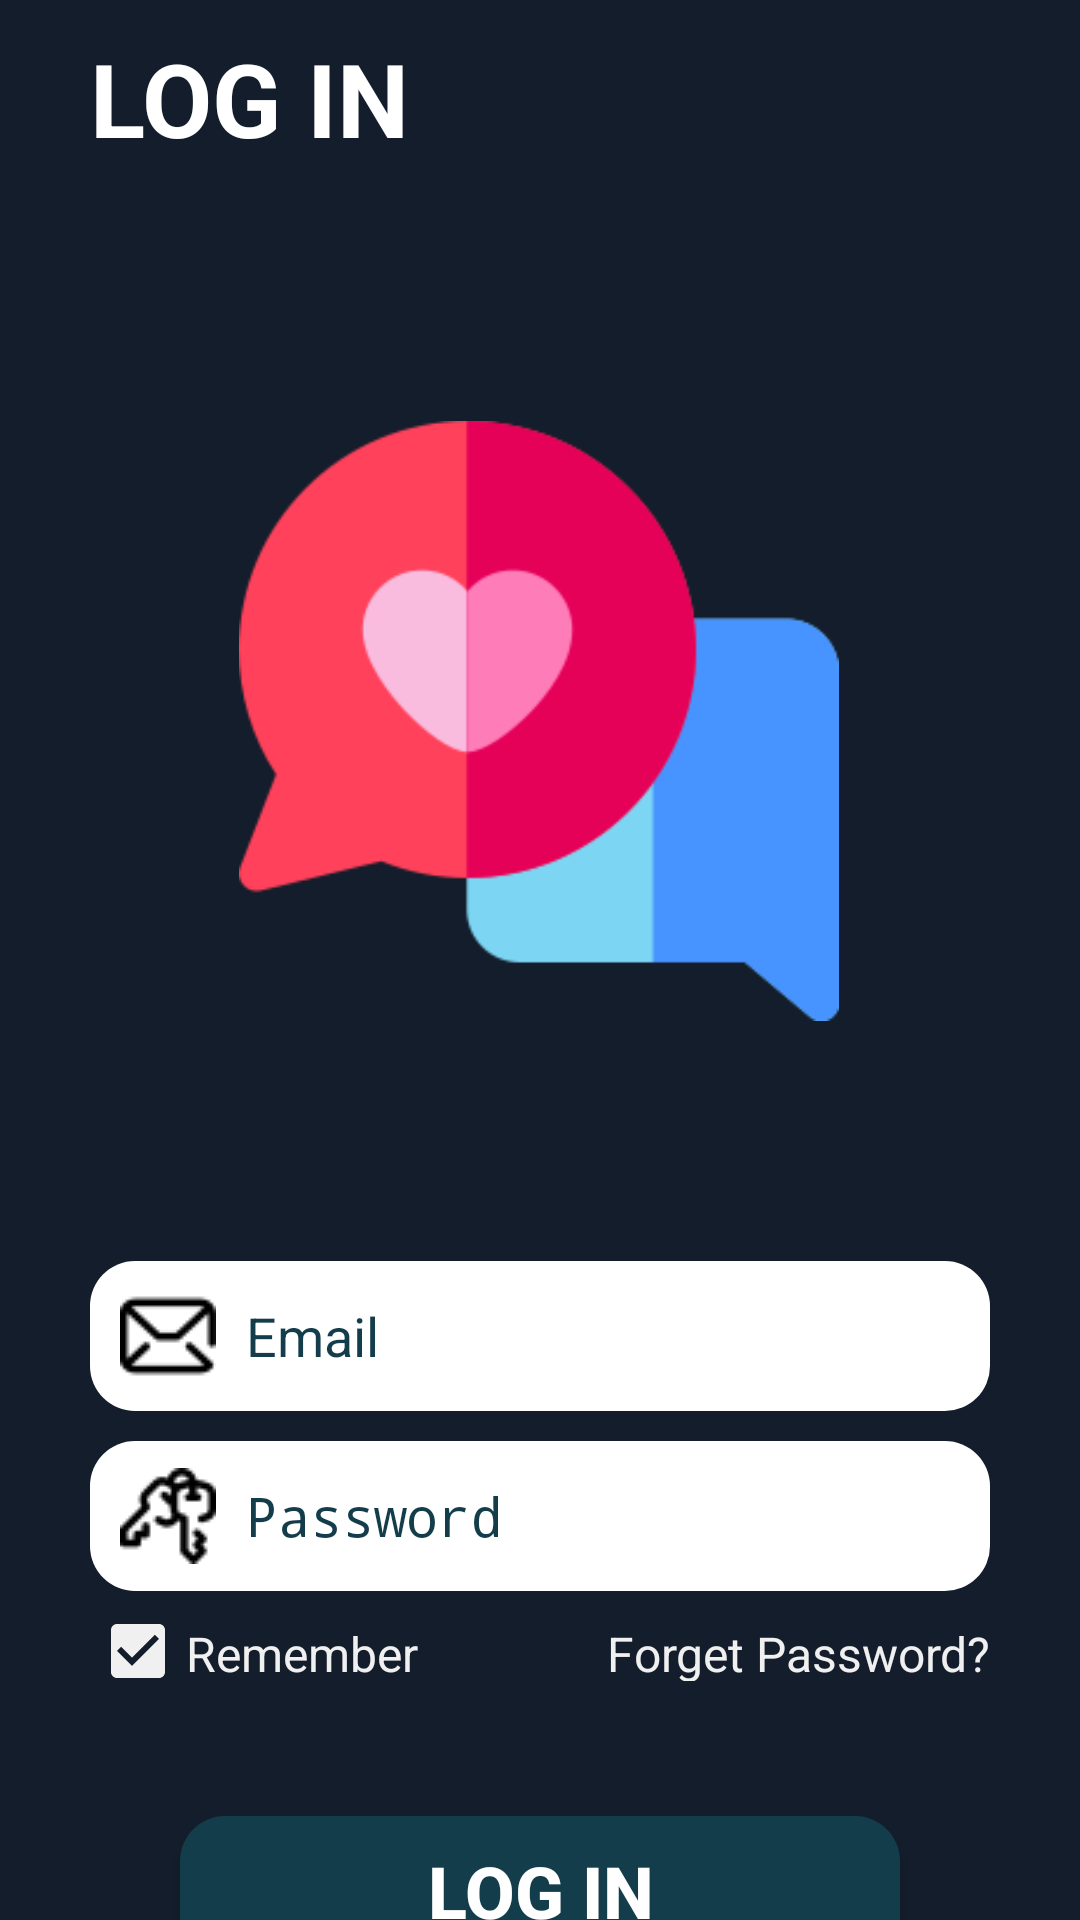

Layout XML and referenced resources for this Android screen:
<!-- AndroidManifest.xml: application theme AppTheme -->
<!-- res/layout/activity_log_in.xml -->
<?xml version="1.0" encoding="utf-8"?>
<androidx.constraintlayout.widget.ConstraintLayout xmlns:android="http://schemas.android.com/apk/res/android"
    xmlns:app="http://schemas.android.com/apk/res-auto"
    xmlns:tools="http://schemas.android.com/tools"
    android:layout_width="match_parent"
    android:layout_height="match_parent"
    android:background="@color/colorPrimaryDark"
    tools:context=".LogInActivity">

    <TextView
        android:id="@+id/logInTitle"
        android:layout_width="345dp"
        android:layout_height="wrap_content"
        android:layout_marginTop="10dp"
        android:text="@string/log_in"
        android:textColor="@color/colorWhite"
        android:textSize="34sp"
        android:textStyle="bold"
        app:layout_constraintEnd_toEndOf="@+id/logInEmail"
        app:layout_constraintHorizontal_bias="0.0"
        app:layout_constraintStart_toStartOf="@+id/logInEmail"
        app:layout_constraintTop_toTopOf="parent" />

    <ImageView
        android:id="@+id/logInProfile"
        android:layout_width="200dp"
        android:layout_height="200dp"
        android:layout_marginTop="85dp"
        android:contentDescription="@string/todo"
        android:src="@drawable/login_profile6"
        app:layout_constraintEnd_toEndOf="@+id/logInEmail"
        app:layout_constraintHorizontal_bias="0.496"
        app:layout_constraintStart_toStartOf="@+id/logInEmail"
        app:layout_constraintTop_toBottomOf="@+id/logInTitle" />

    <EditText
        android:id="@+id/logInEmail"
        android:layout_width="match_parent"
        android:layout_height="50dp"
        android:layout_marginStart="30dp"
        android:layout_marginTop="80dp"
        android:layout_marginEnd="30dp"
        android:background="@drawable/round_background"
        android:drawableStart="@drawable/email"
        android:drawablePadding="10dp"
        android:ems="10"
        android:hint="@string/email"
        android:importantForAutofill="no"
        android:inputType="textEmailAddress"
        android:paddingStart="10dp"
        android:paddingEnd="10dp"
        android:textColor="@color/colorPrimaryDark"
        android:textColorHighlight="@color/colorDarkSmoke"
        android:textColorHint="@color/colorDarkSmoke"
        app:layout_constraintEnd_toEndOf="parent"
        app:layout_constraintHorizontal_bias="0.0"
        app:layout_constraintStart_toStartOf="parent"
        app:layout_constraintTop_toBottomOf="@+id/logInProfile" />

    <EditText
        android:id="@+id/logInPassword"
        android:layout_width="0dp"
        android:layout_height="50dp"
        android:layout_marginTop="10dp"
        android:background="@drawable/round_background"
        android:drawableStart="@drawable/accesskey"
        android:drawablePadding="10dp"
        android:ems="10"
        android:hint="@string/password"
        android:importantForAutofill="no"
        android:inputType="textPassword"
        android:paddingStart="10dp"
        android:paddingEnd="10dp"
        android:textColor="@color/colorPrimaryDark"
        android:textColorHighlight="@color/colorDarkSmoke"
        android:textColorHint="@color/colorDarkSmoke"
        app:layout_constraintEnd_toEndOf="@+id/logInEmail"
        app:layout_constraintHorizontal_bias="1.0"
        app:layout_constraintStart_toStartOf="@+id/logInEmail"
        app:layout_constraintTop_toBottomOf="@+id/logInEmail" />

    <CheckBox
        android:id="@+id/logInRemember"
        android:layout_width="0dp"
        android:layout_height="20dp"
        android:layout_marginTop="10dp"
        android:buttonTint="@color/colorWhiteSmoke"
        android:checked="true"
        android:text="@string/remember"
        android:textColor="@color/colorWhiteSmoke"
        android:textColorHighlight="@color/colorPrimaryDark"
        android:textColorHint="@color/colorWhiteSmoke"
        android:textColorLink="@color/colorDarkSmoke"
        android:textCursorDrawable="@color/colorDarkSmoke"
        android:textSize="16sp"
        app:layout_constraintBottom_toTopOf="@+id/logInButton"
        app:layout_constraintEnd_toStartOf="@+id/logInForgetPassword"
        app:layout_constraintStart_toStartOf="@+id/logInPassword"
        app:layout_constraintTop_toBottomOf="@+id/logInPassword"
        app:layout_constraintVertical_bias="0.0" />

    <TextView
        android:id="@+id/logInForgetPassword"
        android:layout_width="0dp"
        android:layout_height="20dp"
        android:layout_marginTop="10dp"
        android:text="@string/forget_password"
        android:textAlignment="textEnd"
        android:textColor="@color/colorWhiteSmoke"
        android:textSize="16sp"
        app:layout_constraintBottom_toTopOf="@+id/logInButton"
        app:layout_constraintEnd_toEndOf="@+id/logInPassword"
        app:layout_constraintHorizontal_bias="0.0"
        app:layout_constraintStart_toEndOf="@+id/logInRemember"
        app:layout_constraintTop_toBottomOf="@+id/logInPassword"
        app:layout_constraintVertical_bias="0.0" />


    <Button
        android:id="@+id/logInButton"
        android:layout_width="0dp"
        android:layout_height="50dp"
        android:layout_marginStart="30dp"
        android:layout_marginTop="75dp"
        android:layout_marginEnd="30dp"
        android:background="@drawable/round_button"
        android:text="@string/log_in"
        android:textColor="@color/colorWhite"
        android:textSize="24sp"
        android:textStyle="bold"
        app:layout_constraintEnd_toEndOf="@+id/logInPassword"
        app:layout_constraintStart_toStartOf="@+id/logInPassword"
        app:layout_constraintTop_toBottomOf="@+id/logInPassword" />

    <TextView
        android:id="@+id/doNotHaveAnAccount"
        android:layout_width="0dp"
        android:layout_height="30dp"
        android:layout_marginTop="10dp"
        android:layout_marginBottom="10dp"
        android:text="@string/don_t_have_an_account"
        android:textAlignment="center"
        android:textColor="@color/colorHintBlue"
        android:textSize="17sp"
        android:textStyle="bold"
        app:layout_constraintBottom_toBottomOf="parent"
        app:layout_constraintEnd_toEndOf="@+id/logInButton"
        app:layout_constraintHorizontal_bias="0.0"
        app:layout_constraintStart_toStartOf="@+id/logInButton"
        app:layout_constraintTop_toBottomOf="@+id/logInButton"
        app:layout_constraintVertical_bias="0.0" />

</androidx.constraintlayout.widget.ConstraintLayout>
<!-- resources referenced by this layout -->
<resources>
  <color name="colorDarkSmoke">#143D4B</color>
  <color name="colorHintBlue">#99CCFF</color>
  <color name="colorPrimaryDark">#141D2B</color>
  <color name="colorWhite">#FFFFFF</color>
  <color name="colorWhiteSmoke">#F0F0F0</color>
  <!-- drawable accesskey: png bitmap (drawable-v24, 928 bytes) -->
  <!-- drawable email: png bitmap (drawable-v24, 781 bytes) -->
  <!-- drawable login_profile6: png bitmap (drawable-v24, 8682 bytes) -->
  <!-- drawable round_background (drawable) -->
  <shape xmlns:android="http://schemas.android.com/apk/res/android"
      android:shape="rectangle">
      <solid
          android:color="@color/colorWhite">
      </solid>
      <corners
          android:radius="15dp">
      </corners>
  </shape>
  <!-- drawable round_button (drawable) -->
  <shape xmlns:android="http://schemas.android.com/apk/res/android"
      android:shape="rectangle">
      <solid
          android:color="@color/colorDarkSmoke">
      </solid>
      <corners
          android:radius="15dp">
      </corners>
  </shape>
  <string name="don_t_have_an_account">Don\'t have an account?</string>
  <string name="email">Email</string>
  <string name="forget_password">Forget Password?</string>
  <string name="log_in">LOG IN</string>
  <string name="password">Password</string>
  <string name="remember">Remember</string>
  <string name="todo">TODO</string>
  <style name="AppTheme" parent="Theme.AppCompat.DayNight.NoActionBar">
          
          <item name="colorPrimary">@color/colorPrimary</item>
          <item name="colorPrimaryDark">@color/colorPrimaryDark</item>
          <item name="colorAccent">@color/colorAccent</item>
          <item name="android:navigationBarColor">@color/colorPrimaryDark</item>
      </style>
  <color name="colorPrimary">#41B4E6</color>
  <color name="colorAccent">#D81B60</color>
</resources>
